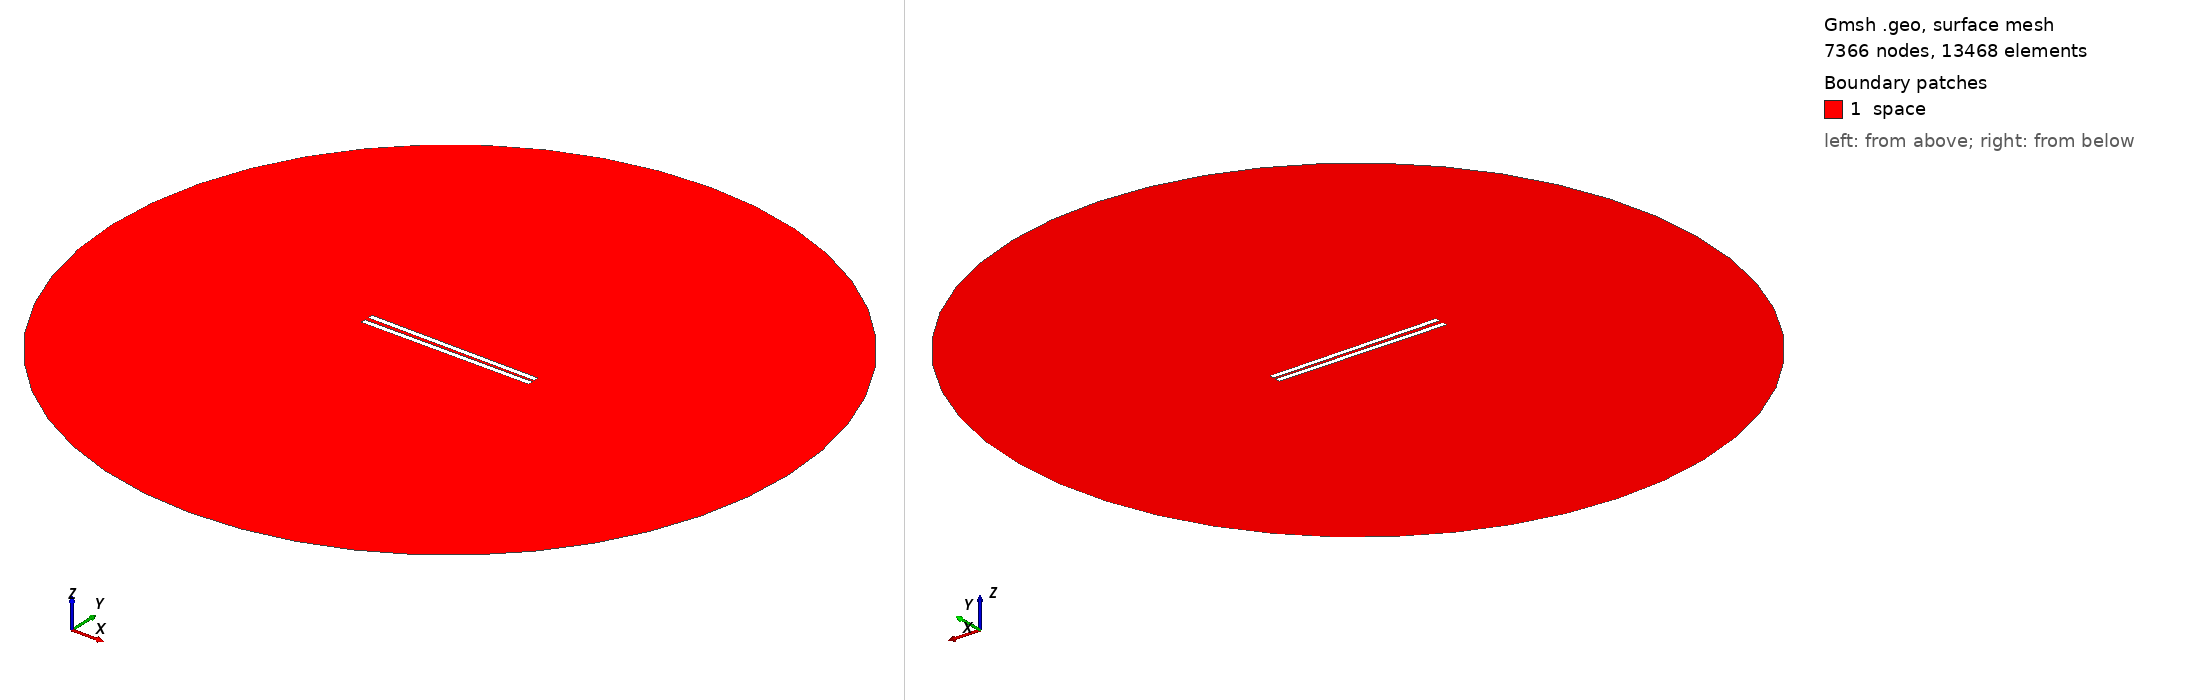

Gmsh geometry script, surface-meshed: 7366 nodes, 13468 surface elements. Boundary patches (legend numbers): 1 space. Left view from above one corner, right view from below the opposite corner. Legend entries are the model's physical surfaces. The drawing asked Gmsh for element sizes between 1% and 20% of the model's largest extent; the script's own settings can give other sizes.

=== 638.geo (drawn) ===
// Set the geometry kernel
SetFactory("OpenCASCADE");

//---------------------------------------
// Rectangles
//---------------------------------------

// Rectangle 1 (top)
Point(1) = {-49.56666666666667, 0.9166666666666666, 0, 1.0};
Point(2) = {49.56666666666667, 0.9166666666666666, 0, 1.0};
Point(3) = {49.56666666666667, 4.050000000000001, 0, 1.0};
Point(4) = {-49.56666666666667, 4.050000000000001, 0, 1.0};

Line(1) = {1, 2};
Line(2) = {2, 3};
Line(3) = {3, 4};
Line(4) = {4, 1};

Line Loop(1) = {1, 2, 3, 4};
Plane Surface(1) = {1};

Rotate { {0, 0, 1}, {0,  0.9166666666666666,  0}, -0.01 } {
  Surface{1};
}

// Rectangle 2 (bottom)
Point(5) = {-49.56666666666667, -0.9166666666666666, 0, 1.0};
Point(6) = {49.56666666666667, -0.9166666666666666, 0, 1.0};
Point(7) = {49.56666666666667, -4.050000000000001, 0, 1.0};
Point(8) = {-49.56666666666667, -4.050000000000001, 0, 1.0};

Line(5) = {5, 6};
Line(6) = {6, 7};
Line(7) = {7, 8};
Line(8) = {8, 5};

Line Loop(2) = {5, 6, 7, 8};
Plane Surface(2) = {2}; 


//---------------------------------------
// Circle
//---------------------------------------

// Define points
Point(9) = {0, 0, 0};        // Center
Point(10) = {200, 0, 0};     // Start point
Point(11) = {0, 200, 0};     // 90 degrees
Point(12) = {-200, 0, 0};    // 180 degrees
Point(13) = {0, -200, 0};    // 270 degrees

// Define circle arcs (each needs start, center, end)
Circle(9) = {10, 9, 11};
Circle(10) = {11, 9, 12};
Circle(11) = {12, 9, 13};
Circle(12) = {13, 9, 10};

// Define curve loop and surface if needed
Curve Loop(3) = {9, 10, 11, 12};
Surface(3) = {3};

//---------------------------------------
// Define Physical Groups
//---------------------------------------                

//--- Physical Curves
// Physical groups for boundaries
Physical Line("force_segment", 10) = {1};
Physical Line("upper_plate", 11) = {2, 3, 4};
Physical Line("lower_plate", 12) = {5, 6, 7, 8};
Physical Line("boundary", 20) = {9, 10, 11, 12};

// Subtract Rectangles from Circle
BooleanDifference{ Surface{3}; Delete; }{ Surface{1}; Surface{2}; Delete; }
//--- Physical Surfaces
Physical Surface("space", 30) = {3};


//---------------------------------------
// Fine mesh near the plates
//--------------------------------------- 

// Define a distance field for mesh refinement
Field[1] = Distance;
Field[1].CurvesList = {1, 2, 3, 4, 5, 6, 7, 8};  // Rectangle curves
Field[1].NumPointsPerCurve = 200;

c = 0.3;
// Define threshold field to control mesh size based on distance to attractor
Field[2] = Threshold;
Field[2].IField = 1;
Field[2].LcMin = c; // Minimum element size near the attractor
Field[2].LcMax = 100*c;  // Maximum element size away from the attractor
Field[2].DistMin = 0.01;
Field[2].DistMax = 40;

Background Field = 2;

//---------------------------------------
// 6. Generate the Mesh
//---------------------------------------
Mesh 2;  // 2D mesh generation
